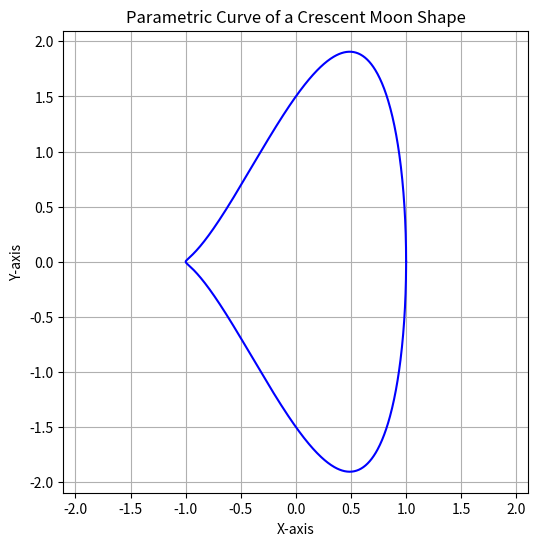

Reproduce this figure in Python.
import matplotlib.pyplot as plt
import numpy as np

# Define the parametric equations for the crescent moon shape
def parametric_crescent(t, a, b):
    x = np.cos(t)
    y = a * np.sin(t) - b * np.sin(2 * t)
    return x, y

# Define the values for the coefficients 'a' and 'b'
a_value = 1.5 # Adjust this value to modify the overall size of the crescent
b_value = -0.7  # Adjust this value to modify the depth of the crescent

# Generate values for the parametric curve (t from 0 to 2*pi)
t_values = np.linspace(0, 2 * np.pi, 1000)
x_values, y_values = parametric_crescent(t_values, a_value, b_value)

# Plotting the parametric curve representing the crescent moon shape
plt.figure(figsize=(6, 6))
plt.plot(x_values, y_values, 'b')
plt.title('Parametric Curve of a Crescent Moon Shape')
plt.xlabel('X-axis')
plt.ylabel('Y-axis')
plt.grid(True)
plt.axis('equal')
plt.show()
